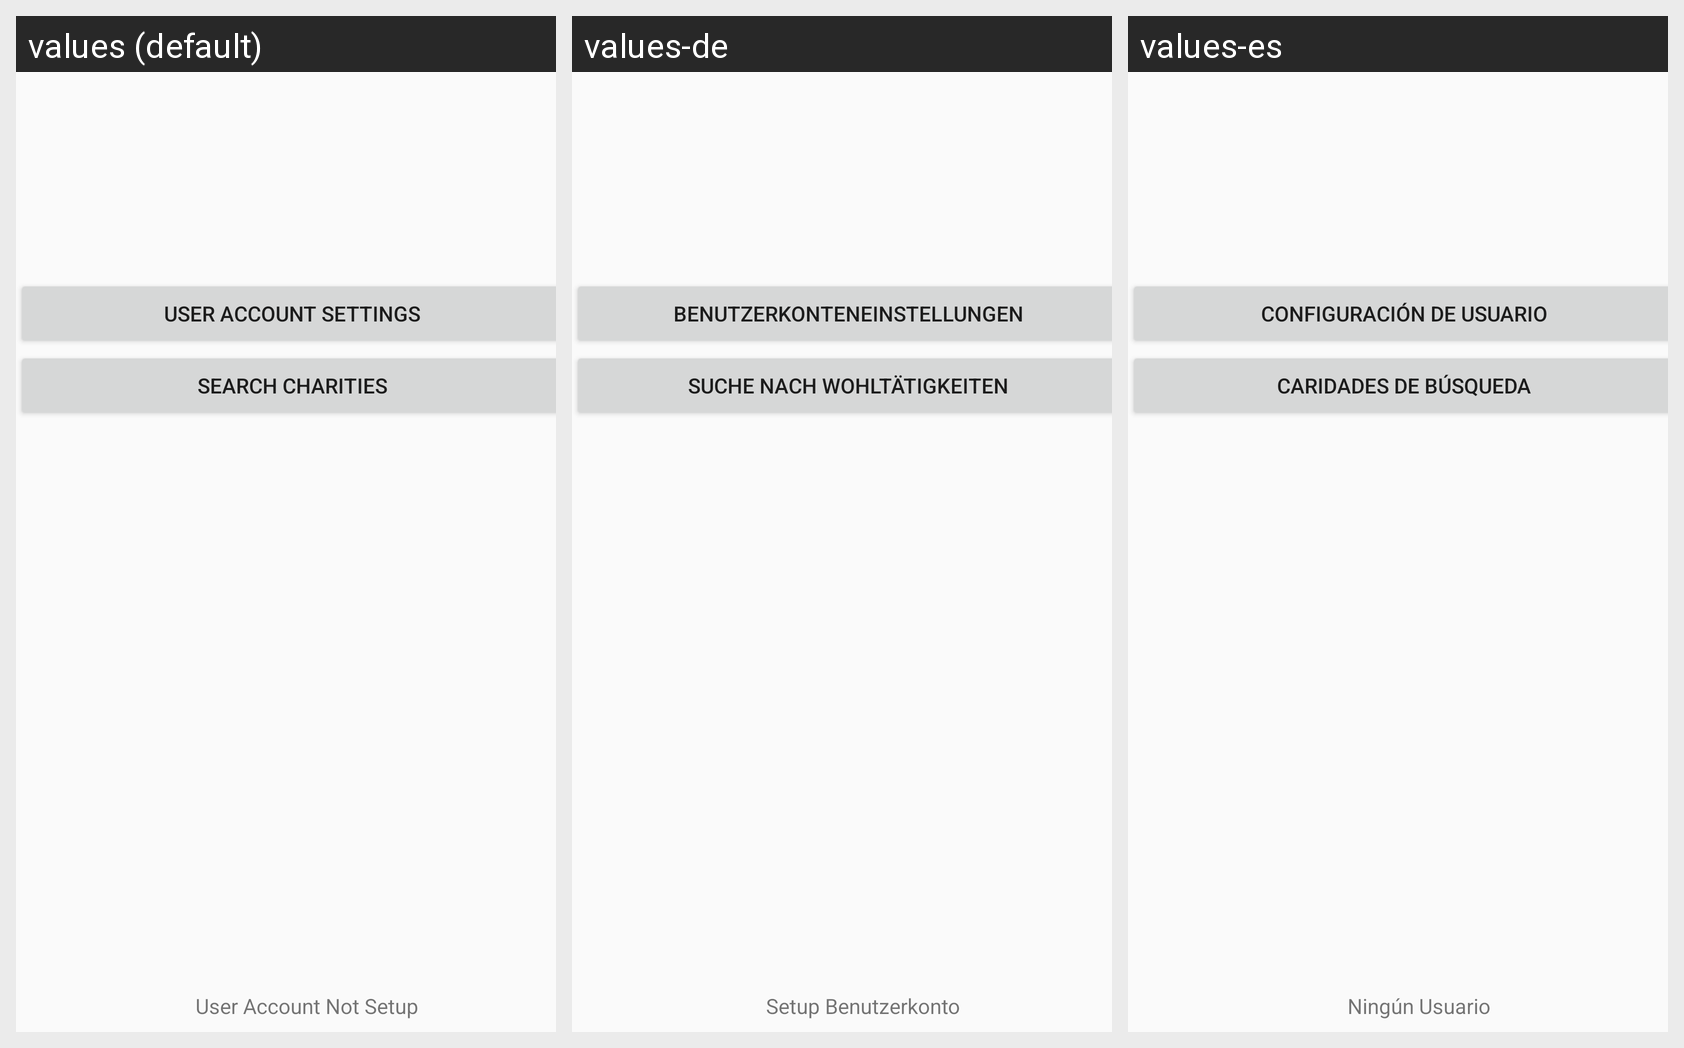

For this localized Android screen grid, give each drawn string resource with its value in every locale shown.
Android screen res/layout/activity_main.xml rendered under 3 locales, left to right: values (default), values-de, values-es. Device: Nexus 5 (rendered at 1080×1920; each locale shown at half size, 540×960, under a caption strip naming it); theme AppTheme.
Strings drawn on this screen, with the default value and each locale's value (text and hints the layout hard-codes appear in the picture but are not listed):

createIDButton
  values: User Account Settings
  values-de: Benutzerkonteneinstellungen
  values-es: Configuración de usuario

mainActivitySearchCharities
  values: Search Charities
  values-de: Suche nach Wohltätigkeiten
  values-es: Caridades de búsqueda

textDefaultUserID
  values: User Account Not Setup
  values-de: Setup Benutzerkonto
  values-es: Ningún Usuario
